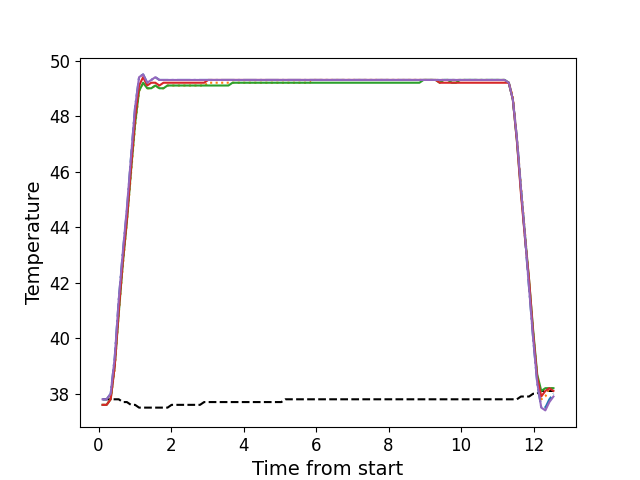

The data file committed next to this chart (first rows):
, times, neutral, z1, z2, z3, z4, z5
0, 0.1096, 37.8, 37.8, 37.6, 37.6, 37.6, 37.8
1, 0.2213, 37.8, 37.8, 37.6, 37.6, 37.6, 37.8
2, 0.3339, 37.8, 38.0, 37.8, 37.8, 37.8, 38.0
3, 0.4455, 37.8, 39.3, 38.9, 39.0, 39.0, 39.3
4, 0.5571, 37.8, 41.4, 40.9, 40.9, 41.0, 41.4
5, 0.6692, 37.7, 43.1, 42.6, 42.7, 42.8, 43.1
6, 0.7818, 37.7, 44.6, 44.2, 44.2, 44.3, 44.7
7, 0.8934, 37.6, 46.5, 45.9, 46.0, 46.1, 46.5
8, 1.006, 37.6, 48.3, 47.6, 47.7, 47.9, 48.3
9, 1.117, 37.5, 49.4, 48.9, 48.9, 49.1, 49.4
10, 1.229, 37.5, 49.5, 49.2, 49.2, 49.4, 49.5
11, 1.341, 37.5, 49.2, 49.0, 49.0, 49.1, 49.2
12, 1.454, 37.5, 49.3, 49.0, 49.0, 49.2, 49.3
13, 1.566, 37.5, 49.4, 49.1, 49.1, 49.2, 49.4
14, 1.678, 37.5, 49.3, 49.0, 49.0, 49.1, 49.3
15, 1.79, 37.5, 49.3, 49.0, 49.0, 49.2, 49.3
16, 1.902, 37.5, 49.3, 49.1, 49.1, 49.2, 49.3
17, 2.014, 37.6, 49.3, 49.1, 49.1, 49.2, 49.3
18, 2.127, 37.6, 49.3, 49.1, 49.1, 49.2, 49.3
19, 2.238, 37.6, 49.3, 49.1, 49.1, 49.2, 49.3
20, 2.35, 37.6, 49.3, 49.1, 49.1, 49.2, 49.3
21, 2.463, 37.6, 49.3, 49.1, 49.1, 49.2, 49.3
22, 2.574, 37.6, 49.3, 49.1, 49.1, 49.2, 49.3
23, 2.687, 37.6, 49.3, 49.1, 49.1, 49.2, 49.3
24, 2.799, 37.6, 49.3, 49.1, 49.1, 49.2, 49.3
25, 2.911, 37.7, 49.3, 49.1, 49.1, 49.2, 49.3
26, 3.023, 37.7, 49.3, 49.2, 49.1, 49.3, 49.3
27, 3.134, 37.7, 49.3, 49.2, 49.1, 49.3, 49.3
28, 3.247, 37.7, 49.3, 49.2, 49.1, 49.3, 49.3
29, 3.358, 37.7, 49.3, 49.2, 49.1, 49.3, 49.3
30, 3.471, 37.7, 49.3, 49.2, 49.1, 49.3, 49.3
31, 3.583, 37.7, 49.3, 49.2, 49.1, 49.3, 49.3
32, 3.695, 37.7, 49.3, 49.2, 49.2, 49.3, 49.3
33, 3.808, 37.7, 49.3, 49.2, 49.2, 49.3, 49.3
34, 3.919, 37.7, 49.3, 49.2, 49.2, 49.3, 49.3
35, 4.032, 37.7, 49.3, 49.2, 49.2, 49.3, 49.3
36, 4.143, 37.7, 49.3, 49.2, 49.2, 49.3, 49.3
37, 4.256, 37.7, 49.3, 49.2, 49.2, 49.3, 49.3
38, 4.368, 37.7, 49.3, 49.2, 49.2, 49.3, 49.3
39, 4.479, 37.7, 49.3, 49.2, 49.2, 49.3, 49.3
40, 4.592, 37.7, 49.3, 49.2, 49.2, 49.3, 49.3
41, 4.704, 37.7, 49.3, 49.2, 49.2, 49.3, 49.3
42, 4.816, 37.7, 49.3, 49.2, 49.2, 49.3, 49.3
43, 4.928, 37.7, 49.3, 49.2, 49.2, 49.3, 49.3
44, 5.04, 37.7, 49.3, 49.2, 49.2, 49.3, 49.3
45, 5.152, 37.8, 49.3, 49.2, 49.2, 49.3, 49.3
46, 5.264, 37.8, 49.3, 49.2, 49.2, 49.3, 49.3
47, 5.376, 37.8, 49.3, 49.2, 49.2, 49.3, 49.3
48, 5.488, 37.8, 49.3, 49.2, 49.2, 49.3, 49.3
49, 5.6, 37.8, 49.3, 49.2, 49.2, 49.3, 49.3
50, 5.712, 37.8, 49.3, 49.2, 49.2, 49.3, 49.3
51, 5.825, 37.8, 49.3, 49.2, 49.2, 49.3, 49.3
52, 5.937, 37.8, 49.3, 49.3, 49.2, 49.3, 49.3
53, 6.048, 37.8, 49.3, 49.3, 49.2, 49.3, 49.3
54, 6.161, 37.8, 49.3, 49.3, 49.2, 49.3, 49.3
55, 6.273, 37.8, 49.3, 49.3, 49.2, 49.3, 49.3
56, 6.385, 37.8, 49.3, 49.3, 49.2, 49.3, 49.3
57, 6.497, 37.8, 49.3, 49.3, 49.2, 49.3, 49.3
58, 6.609, 37.8, 49.3, 49.3, 49.2, 49.3, 49.3
59, 6.721, 37.8, 49.3, 49.3, 49.2, 49.3, 49.3
... 52 more rows
